Run: headless pygame with SDL's dummy video driver; simulated clock (each Clock.tick advances the game by its frame time, no real sleeping); random seed 0; keys injected as events and as key.get_pressed() state; no mouse input; restart key R tapped at the start of phases 3 and 4.
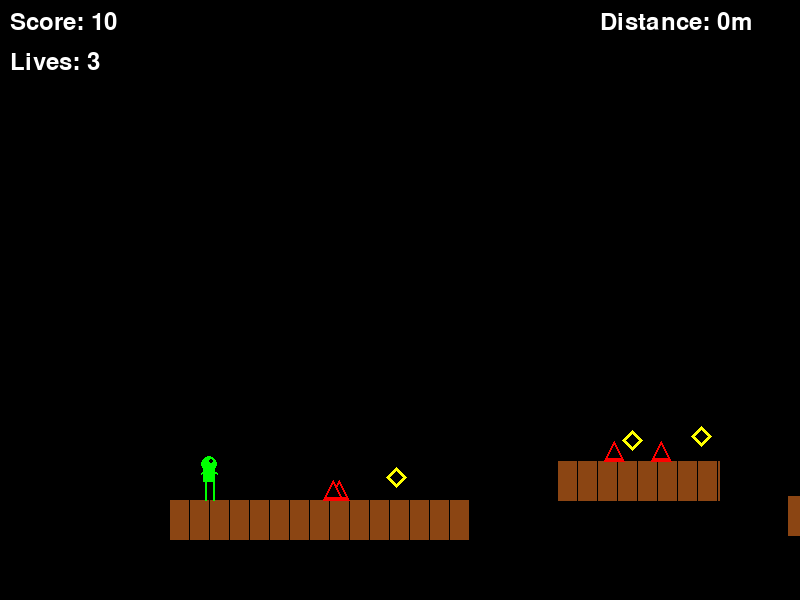
Frame 1 of 4 · flips 1–60 · no input
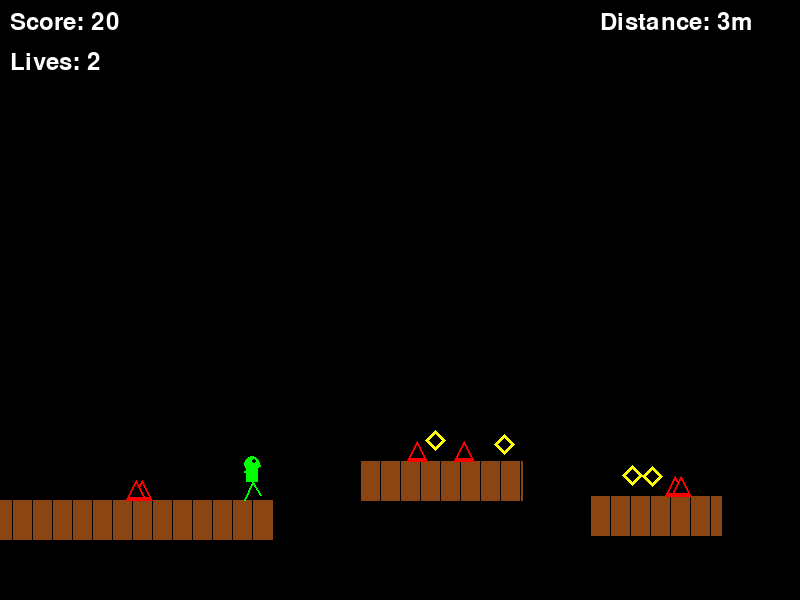
Frame 2 of 4 · flips 61–180 · tapped SPACE, RETURN · held RIGHT (→), D
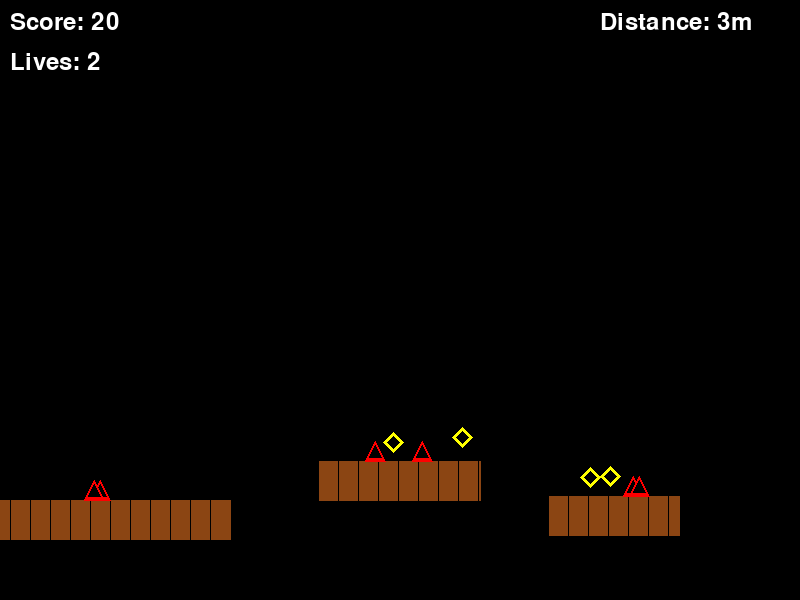
Frame 3 of 4 · flips 181–300 · tapped R · held DOWN (↓), S
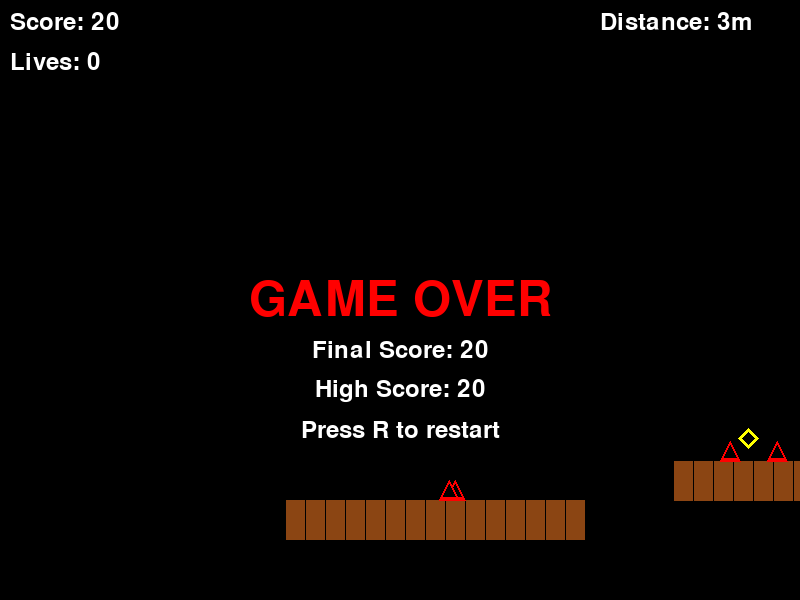
Frame 4 of 4 · flips 301–420 · tapped R · held LEFT (←), A, UP (↑), W

The pygame program that drew these frames:

# Cave Runner
# Author: ZineGames
# Original Publication Date: 2024
# Description: A geometric platformer with procedural cave generation

import pygame
import sys
import random
import math

# Initialize Pygame
pygame.init()

# Constants
WINDOW_WIDTH = 800
WINDOW_HEIGHT = 600
FPS = 60

# Colors
BLACK = (0, 0, 0)
WHITE = (255, 255, 255)
RED = (255, 0, 0)
GREEN = (0, 255, 0)
BLUE = (0, 0, 255)
BROWN = (139, 69, 19)
YELLOW = (255, 255, 0)

# Player Settings
PLAYER_WIDTH = 20
PLAYER_HEIGHT = 45
PLAYER_SPEED = 5
JUMP_POWER = -15
GRAVITY = 0.8
TERMINAL_VELOCITY = 15

# Calculate maximum jump distance
# Using simplified physics for a more generous jump distance
# This accounts for player speed and jump height
PEAK_HEIGHT = (-JUMP_POWER * -JUMP_POWER) / (2 * GRAVITY)
MAX_JUMP_DISTANCE = 300  # Fixed maximum jump distance that feels good for gameplay

# Platform Settings
PLATFORM_HEIGHT = 40
MIN_PLATFORM_WIDTH = 60
MAX_PLATFORM_WIDTH = 200
MIN_GAP = 50  # Minimum gap between platforms
MAX_GAP = 200  # Maximum gap between platforms
PLATFORM_Y_VARIANCE = 100  # Maximum vertical difference between platforms
PLATFORM_SPACING = min(200, MAX_JUMP_DISTANCE * 0.7)  # Never more than 70% of max jump
PLATFORM_VARIANCE = min(100, PLATFORM_SPACING * 0.3)  # Adjust variance to be proportional but limited

# Collectible Settings
GEM_SIZE = 20
GEMS_PER_PLATFORM = 2
GEM_POINTS = 10

# Hazard Settings
SPIKE_WIDTH = 20
SPIKE_HEIGHT = 20
SPIKES_PER_PLATFORM = 2

# Camera Settings
CAMERA_SLACK = 200

# Setup Display
screen = pygame.display.set_mode((WINDOW_WIDTH, WINDOW_HEIGHT))
pygame.display.set_caption("Cave Runner")
clock = pygame.time.Clock()

class Player:
    def __init__(self, x, y):
        self.x = x
        self.y = y
        self.width = PLAYER_WIDTH
        self.height = PLAYER_HEIGHT
        self.dx = 0
        self.dy = 0
        self.on_ground = False
        self.facing_right = True
        self.score = 0
        self.lives = 3
        self.invulnerable = 0

    def move(self, platforms):
        # Horizontal movement
        self.x += self.dx
        
        # Vertical movement
        self.dy = min(self.dy + GRAVITY, TERMINAL_VELOCITY)
        self.y += self.dy
        self.on_ground = False

        # Platform collisions
        for platform in platforms:
            if self.check_collision(platform):
                if self.dy > 0 and self.y < platform.y + platform.height:  # Landing
                    self.y = platform.y - self.height
                    self.dy = 0
                    self.on_ground = True
                elif self.dy < 0:  # Hitting ceiling
                    self.y = platform.y + platform.height
                    self.dy = 0

    def jump(self):
        if self.on_ground:
            self.dy = JUMP_POWER
            self.on_ground = False

    def check_collision(self, other):
        return (self.x < other.x + other.width and
                self.x + self.width > other.x and
                self.y < other.y + other.height and
                self.y + self.height > other.y)

    def draw(self, camera_x):
        screen_x = self.x - camera_x
        
        # Don't draw if off screen
        if screen_x + self.width < 0 or screen_x > WINDOW_WIDTH:
            return

        # Draw body
        if self.invulnerable == 0 or pygame.time.get_ticks() % 200 < 100:
            # Draw legs
            leg_time = (pygame.time.get_ticks() // 100) % 4
            if self.on_ground and self.dx != 0:
                leg_spread = 8
                if leg_time < 2:
                    # Left leg back, right leg forward
                    pygame.draw.line(screen, GREEN,
                                   (screen_x + self.width//2, self.y + self.height * 0.6),
                                   (screen_x + self.width//2 - leg_spread, self.y + self.height), 2)
                    pygame.draw.line(screen, GREEN,
                                   (screen_x + self.width//2, self.y + self.height * 0.6),
                                   (screen_x + self.width//2 + leg_spread, self.y + self.height - 5), 2)
                else:
                    # Left leg forward, right leg back
                    pygame.draw.line(screen, GREEN,
                                   (screen_x + self.width//2, self.y + self.height * 0.6),
                                   (screen_x + self.width//2 - leg_spread, self.y + self.height - 5), 2)
                    pygame.draw.line(screen, GREEN,
                                   (screen_x + self.width//2, self.y + self.height * 0.6),
                                   (screen_x + self.width//2 + leg_spread, self.y + self.height), 2)
            else:
                # Standing or jumping legs
                pygame.draw.line(screen, GREEN,
                               (screen_x + self.width//2 - 4, self.y + self.height * 0.6),
                               (screen_x + self.width//2 - 4, self.y + self.height), 2)
                pygame.draw.line(screen, GREEN,
                               (screen_x + self.width//2 + 4, self.y + self.height * 0.6),
                               (screen_x + self.width//2 + 4, self.y + self.height), 2)

            # Draw body (torso)
            pygame.draw.rect(screen, GREEN,
                           (screen_x + self.width * 0.2, self.y + self.height * 0.2,
                            self.width * 0.6, self.height * 0.4))
            
            # Draw head
            head_size = self.width * 0.8
            pygame.draw.circle(screen, GREEN,
                             (int(screen_x + self.width//2),
                              int(self.y + self.height * 0.2)),
                             int(head_size/2))
            
            # Draw face
            eye_x = screen_x + (self.width * 0.6 if self.facing_right else self.width * 0.4)
            pygame.draw.circle(screen, BLACK,
                             (int(eye_x),
                              int(self.y + self.height * 0.15)),
                             2)
            
            # Draw arms
            arm_y = self.y + self.height * 0.3
            if self.dx != 0 and self.on_ground:
                # Swinging arms while running
                arm_swing = math.sin(pygame.time.get_ticks() * 0.02) * 5
                pygame.draw.line(screen, GREEN,
                               (screen_x + self.width//2, arm_y),
                               (screen_x + self.width//2 - 8, arm_y + arm_swing), 2)
                pygame.draw.line(screen, GREEN,
                               (screen_x + self.width//2, arm_y),
                               (screen_x + self.width//2 + 8, arm_y - arm_swing), 2)
            else:
                # Normal arms
                pygame.draw.line(screen, GREEN,
                               (screen_x + self.width//2, arm_y),
                               (screen_x + self.width//2 - 8, arm_y + 5), 2)
                pygame.draw.line(screen, GREEN,
                               (screen_x + self.width//2, arm_y),
                               (screen_x + self.width//2 + 8, arm_y + 5), 2)

class Platform:
    def __init__(self, x, y, width):
        self.x = x
        self.y = y
        self.width = width
        self.height = PLATFORM_HEIGHT
        self.gems = []
        self.spikes = []
        self.generate_hazards()

    def generate_hazards(self):
        # Add gems
        for _ in range(GEMS_PER_PLATFORM):
            gem_x = random.randint(int(self.x + GEM_SIZE),
                                 int(self.x + self.width - GEM_SIZE))
            gem_y = self.y - GEM_SIZE - 10
            self.gems.append(Gem(gem_x, gem_y))

        # Add spikes - ensure they're not at the edges
        safe_edge = PLAYER_WIDTH * 1.5  # Safe zone at edges
        if self.width > safe_edge * 2 + SPIKE_WIDTH * 2:  # Only add spikes if platform is wide enough
            for _ in range(SPIKES_PER_PLATFORM):
                spike_x = random.randint(int(self.x + safe_edge),
                                      int(self.x + self.width - safe_edge - SPIKE_WIDTH))
                self.spikes.append(Spike(spike_x, self.y - SPIKE_HEIGHT))

    def draw(self, camera_x):
        screen_x = self.x - camera_x
        
        # Don't draw if off screen
        if screen_x + self.width < 0 or screen_x > WINDOW_WIDTH:
            return

        # Draw platform
        pygame.draw.rect(screen, BROWN, (screen_x, self.y, self.width, self.height))
        # Draw platform detail
        for i in range(0, self.width, 20):
            pygame.draw.line(screen, BLACK,
                           (screen_x + i, self.y),
                           (screen_x + i, self.y + self.height), 1)

        # Draw hazards
        for gem in self.gems:
            gem.draw(camera_x)
        for spike in self.spikes:
            spike.draw(camera_x)

class Gem:
    def __init__(self, x, y):
        self.x = x
        self.y = y
        self.size = GEM_SIZE
        self.width = self.size  # Add width for collision detection
        self.height = self.size  # Add height for collision detection
        self.collected = False
        self.bob_offset = random.randint(0, 360)  # For floating animation

    def draw(self, camera_x):
        if self.collected:
            return
            
        screen_x = self.x - camera_x
        
        # Don't draw if off screen
        if screen_x + self.size < 0 or screen_x > WINDOW_WIDTH:
            return

        # Floating animation
        bob_y = math.sin((pygame.time.get_ticks() + self.bob_offset) * 0.005) * 5
        
        # Draw gem as a diamond
        points = [
            (screen_x + self.size//2, self.y + bob_y),  # Top
            (screen_x + self.size, self.y + self.size//2 + bob_y),  # Right
            (screen_x + self.size//2, self.y + self.size + bob_y),  # Bottom
            (screen_x, self.y + self.size//2 + bob_y),  # Left
        ]
        pygame.draw.polygon(screen, YELLOW, points)
        # Inner detail
        smaller_points = [
            (screen_x + self.size//2, self.y + 4 + bob_y),
            (screen_x + self.size - 4, self.y + self.size//2 + bob_y),
            (screen_x + self.size//2, self.y + self.size - 4 + bob_y),
            (screen_x + 4, self.y + self.size//2 + bob_y),
        ]
        pygame.draw.polygon(screen, BLACK, smaller_points)

class Spike:
    def __init__(self, x, y):
        self.x = x
        self.y = y
        self.width = SPIKE_WIDTH
        self.height = SPIKE_HEIGHT

    def draw(self, camera_x):
        screen_x = self.x - camera_x
        
        # Don't draw if off screen
        if screen_x + self.width < 0 or screen_x > WINDOW_WIDTH:
            return

        # Draw spike as a triangle
        points = [
            (screen_x, self.y + self.height),  # Bottom left
            (screen_x + self.width//2, self.y),  # Top
            (screen_x + self.width, self.y + self.height),  # Bottom right
        ]
        pygame.draw.polygon(screen, RED, points)
        # Inner detail
        inner_points = [
            (screen_x + 4, self.y + self.height - 4),
            (screen_x + self.width//2, self.y + 4),
            (screen_x + self.width - 4, self.y + self.height - 4),
        ]
        pygame.draw.polygon(screen, BLACK, inner_points)

class Game:
    def __init__(self):
        self.reset()

    def find_safe_spawn_point(self):
        # Find the leftmost visible platform
        visible_platforms = [p for p in self.platforms 
                           if p.x + p.width > self.camera_x - 100 and p.x < self.camera_x + WINDOW_WIDTH]
        if not visible_platforms:
            return self.camera_x + 100, WINDOW_HEIGHT // 2
        
        # Choose the most suitable platform (prefer wider platforms)
        spawn_platform = max(visible_platforms, key=lambda p: p.width)
        
        # Find a safe spot (away from spikes)
        safe_edge = PLAYER_WIDTH * 1.5
        # Try middle of platform first
        spawn_x = spawn_platform.x + spawn_platform.width // 2
        
        # If middle is not safe (has spikes), try left side
        if any(abs(spike.x - spawn_x) < safe_edge for spike in spawn_platform.spikes):
            spawn_x = spawn_platform.x + safe_edge
        
        return spawn_x, spawn_platform.y - PLAYER_HEIGHT

    def reset(self):
        self.platforms = []
        self.camera_x = 0
        self.generate_initial_platforms()
        spawn_x, spawn_y = self.find_safe_spawn_point()
        self.player = Player(spawn_x, spawn_y)
        self.game_over = False
        self.distance = 0
        self.high_score = 0

    def generate_initial_platforms(self):
        # Starting platform
        self.platforms.append(Platform(0, WINDOW_HEIGHT - 100, 300))
        
        # Generate initial set of platforms
        last_x = 300
        for _ in range(10):
            last_x = self.generate_platform(last_x)

    def generate_platform(self, last_x):
        width = random.randint(MIN_PLATFORM_WIDTH, MAX_PLATFORM_WIDTH)
        
        # Calculate gap size
        actual_max_gap = min(MAX_GAP, MAX_JUMP_DISTANCE - width)
        gap = random.randint(MIN_GAP, max(MIN_GAP + 1, int(actual_max_gap)))
        x = last_x + gap
        
        # Get previous platform height
        prev_platform = self.platforms[-1]
        
        # Limit vertical difference based on jump height
        max_height_diff = PEAK_HEIGHT * 0.8  # 80% of maximum jump height
        min_y = max(WINDOW_HEIGHT - 200, prev_platform.y - max_height_diff)
        max_y = min(WINDOW_HEIGHT - 100, prev_platform.y + max_height_diff)
        y = random.randint(int(min_y), int(max_y))
        
        self.platforms.append(Platform(x, y, width))
        return x + width

    def handle_input(self):
        for event in pygame.event.get():
            if event.type == pygame.QUIT:
                pygame.quit()
                sys.exit()
            elif event.type == pygame.KEYDOWN:
                if event.key == pygame.K_SPACE:
                    self.player.jump()
                elif event.key == pygame.K_r and self.game_over:
                    self.reset()

        if not self.game_over:
            keys = pygame.key.get_pressed()
            if keys[pygame.K_LEFT]:
                self.player.dx = -PLAYER_SPEED
                self.player.facing_right = False
            elif keys[pygame.K_RIGHT]:
                self.player.dx = PLAYER_SPEED
                self.player.facing_right = True
            else:
                self.player.dx = 0

    def update(self):
        if self.game_over:
            return

        # Update player
        self.player.move(self.platforms)
        
        # Update camera
        target_x = self.player.x - CAMERA_SLACK
        self.camera_x += (target_x - self.camera_x) * 0.1

        # Check if player fell
        if self.player.y > WINDOW_HEIGHT:
            self.player.lives -= 1
            if self.player.lives <= 0:
                self.game_over = True
                self.high_score = max(self.high_score, self.player.score)
            else:
                # Respawn player at safe location
                spawn_x, spawn_y = self.find_safe_spawn_point()
                self.player.x = spawn_x
                self.player.y = spawn_y
                self.player.dx = 0
                self.player.dy = 0
                self.player.invulnerable = 180  # 3 seconds

        # Update invulnerability
        if self.player.invulnerable > 0:
            self.player.invulnerable -= 1

        # Check gem collisions
        for platform in self.platforms:
            for gem in platform.gems:
                if not gem.collected and self.check_collision(self.player, gem):
                    gem.collected = True
                    self.player.score += GEM_POINTS

            # Check spike collisions
            if self.player.invulnerable <= 0:
                for spike in platform.spikes:
                    if self.check_collision(self.player, spike):
                        self.player.lives -= 1
                        if self.player.lives <= 0:
                            self.game_over = True
                            self.high_score = max(self.high_score, self.player.score)
                        else:
                            self.player.x = self.camera_x + 100
                            self.player.y = 0
                            self.player.dy = 0
                            self.player.invulnerable = 180  # 3 seconds

        # Generate new platforms
        rightmost_x = max(p.x + p.width for p in self.platforms)
        if rightmost_x - self.camera_x < WINDOW_WIDTH * 2:
            self.generate_platform(rightmost_x)

        # Remove old platforms
        self.platforms = [p for p in self.platforms if p.x + p.width > self.camera_x - 300]

        # Update distance
        self.distance = max(self.distance, int(self.player.x / 100))

    def check_collision(self, obj1, obj2):
        # Special case for gems since they're diamond-shaped
        if isinstance(obj2, Gem):
            # Use a smaller collision box for gems (70% of size)
            effective_size = obj2.size * 0.7
            return (obj1.x < obj2.x + effective_size and
                    obj1.x + obj1.width > obj2.x and
                    obj1.y < obj2.y + effective_size and
                    obj1.y + obj1.height > obj2.y)
        # Regular rectangle collision for other objects
        return (obj1.x < obj2.x + obj2.width and
                obj1.x + obj1.width > obj2.x and
                obj1.y < obj2.y + obj2.height and
                obj1.y + obj1.height > obj2.y)

    def draw(self):
        screen.fill(BLACK)
        
        # Draw platforms and hazards
        for platform in self.platforms:
            platform.draw(self.camera_x)

        # Draw player
        self.player.draw(self.camera_x)

        # Draw HUD
        font = pygame.font.Font(None, 36)
        score_text = font.render(f"Score: {self.player.score}", True, WHITE)
        lives_text = font.render(f"Lives: {self.player.lives}", True, WHITE)
        distance_text = font.render(f"Distance: {self.distance}m", True, WHITE)
        screen.blit(score_text, (10, 10))
        screen.blit(lives_text, (10, 50))
        screen.blit(distance_text, (WINDOW_WIDTH - 200, 10))

        # Draw game over
        if self.game_over:
            font = pygame.font.Font(None, 72)
            game_over_text = font.render("GAME OVER", True, RED)
            text_rect = game_over_text.get_rect(center=(WINDOW_WIDTH//2, WINDOW_HEIGHT//2))
            screen.blit(game_over_text, text_rect)
            
            font = pygame.font.Font(None, 36)
            score_text = font.render(f"Final Score: {self.player.score}", True, WHITE)
            high_score_text = font.render(f"High Score: {self.high_score}", True, WHITE)
            restart_text = font.render("Press R to restart", True, WHITE)
            
            screen.blit(score_text, 
                       score_text.get_rect(center=(WINDOW_WIDTH//2, WINDOW_HEIGHT//2 + 50)))
            screen.blit(high_score_text,
                       high_score_text.get_rect(center=(WINDOW_WIDTH//2, WINDOW_HEIGHT//2 + 90)))
            screen.blit(restart_text,
                       restart_text.get_rect(center=(WINDOW_WIDTH//2, WINDOW_HEIGHT//2 + 130)))

        pygame.display.flip()

def main():
    game = Game()

    while True:
        game.handle_input()
        game.update()
        game.draw()
        clock.tick(FPS)

if __name__ == "__main__":
    main() 
